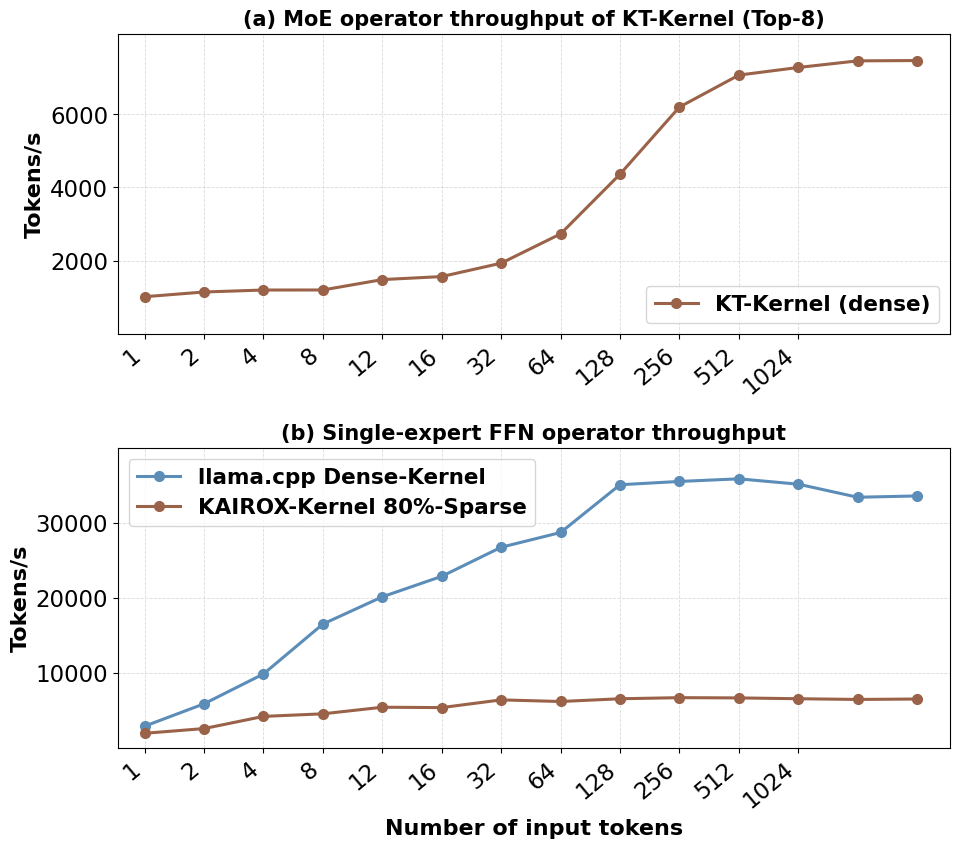

Write Python code to recreate this figure. (Note: this script raises an exception after producing the figure.)
"""Stack the KT-Kernel MoE curve and the dense / 20%-sparse curve.

Both panels use the same equal-spaced token axis, so the plot boxes match.
Tick labels stop at 1024; 2048 and 4096 remain on the curves.
"""

import os

import matplotlib.pyplot as plt
import numpy as np

tokens = np.array([1, 2, 4, 8, 12, 16, 32, 64, 128, 256, 512, 1024, 2048, 4096], dtype=float)

kt_ms = np.array(
    [
        0.9882,
        1.7527,
        3.3478,
        6.6870,
        8.1069,
        10.2387,
        16.5884,
        23.4479,
        29.3484,
        41.3152,
        72.4204,
        140.6998,
        274.5742,
        548.5140,
    ],
    dtype=float,
)
fastest_dense_ms = np.array(
    [0.3477, 0.3414, 0.4065, 0.485, 0.5963, 0.700, 1.197, 2.23, 3.65, 7.21, 14.28, 29.14, 61.32, 122.0],
    dtype=float,
)
kairox20_ms = np.array(
    [0.5190, 0.7825, 0.9572, 1.769, 2.221, 2.989, 5.015, 10.38, 19.60, 38.34, 77.06, 156.7, 318.1, 630.5],
    dtype=float,
)

kt_tps = tokens / kt_ms * 1000.0
dense_tps = tokens / fastest_dense_ms * 1000.0
kairox_tps = tokens / kairox20_ms * 1000.0

# Match end_to_end_prefill_decode_2x4.py so the two paper figures share one type scale.
BASE_FONT = 13.0
TITLE_FONT = 15.0
TICK_FONT = 16.5
X_LABEL_FONT = 16.0
Y_LABEL_FONT = 16.0
LEGEND_FONT = 15.5

plt.rcParams.update(
    {
        "font.family": "sans-serif",
        "font.sans-serif": ["DejaVu Sans", "Liberation Sans", "Arial"],
        "axes.unicode_minus": False,
        "font.size": BASE_FONT,
        "axes.labelsize": BASE_FONT,
        "axes.titlesize": TITLE_FONT,
        "xtick.labelsize": TICK_FONT,
        "ytick.labelsize": TICK_FONT,
        "legend.fontsize": LEGEND_FONT,
        "pdf.fonttype": 42,
        "ps.fonttype": 42,
    }
)

x = np.arange(len(tokens))
labeled = tokens <= 1024
tick_labels = [str(int(t)) for t in tokens[labeled]]

fig, axes = plt.subplots(2, 1, figsize=(9.4, 8.4), sharex=True)
# Fixed margins keep the two axes the same width despite different y-tick digits.
fig.subplots_adjust(left=0.10, right=0.985, top=0.96, bottom=0.11, hspace=0.38)

ax = axes[0]
ax.plot(x, kt_tps, color="#9A6248", marker="o", markersize=7, linewidth=2.2, label="KT-Kernel (dense)")
ax.set_xlim(-0.45, len(tokens) - 0.45)
ax.set_ylabel("Tokens/s", fontsize=Y_LABEL_FONT, fontweight="bold")
ax.set_title("(a) MoE operator throughput of KT-Kernel (Top-8)", fontsize=TITLE_FONT, fontweight="bold", pad=6)
ax.set_ylim(0, 8200)
ax.set_yticks([2000, 4000, 6000])
ax.grid(True, which="major", linestyle="--", linewidth=0.6, alpha=0.45)
ax.legend(frameon=True, loc="lower right", prop={"size": LEGEND_FONT, "weight": "bold"})
ax.tick_params(axis="both", labelsize=TICK_FONT, labelbottom=True)

ax = axes[1]
ax.plot(x, dense_tps, color="#5B8DB8", marker="o", markersize=7, linewidth=2.2, label="llama.cpp Dense-Kernel")
ax.plot(x, kairox_tps, color="#9A6248", marker="o", markersize=7, linewidth=2.2, label="KAIROX-Kernel 80%-Sparse")
ax.set_ylabel("Tokens/s", fontsize=Y_LABEL_FONT, fontweight="bold")
ax.set_xlabel("Number of input tokens", fontsize=X_LABEL_FONT, fontweight="bold", labelpad=4)
ax.set_title("(b) Single-expert FFN operator throughput", fontsize=TITLE_FONT, fontweight="bold", pad=6)
ax.set_ylim(0, 40000)
ax.set_yticks([10000, 20000, 30000])
ax.grid(True, which="major", linestyle="--", linewidth=0.6, alpha=0.45)
ax.legend(frameon=True, loc="upper left", prop={"size": LEGEND_FONT, "weight": "bold"})
ax.tick_params(axis="both", labelsize=TICK_FONT)

for ax in axes:
    ax.set_xticks(x[labeled])
    ax.set_xticklabels(tick_labels, rotation=40, ha="right", fontsize=TICK_FONT)

out_dir = os.path.dirname(os.path.abspath(__file__))
png = os.path.join(out_dir, "combined_operator_throughput.png")
pdf = os.path.join(out_dir, "combined_operator_throughput.pdf")
fig.savefig(png, dpi=300, bbox_inches="tight", pad_inches=0.04)
fig.savefig(pdf, bbox_inches="tight", pad_inches=0.04)
print(png)
print(pdf)
